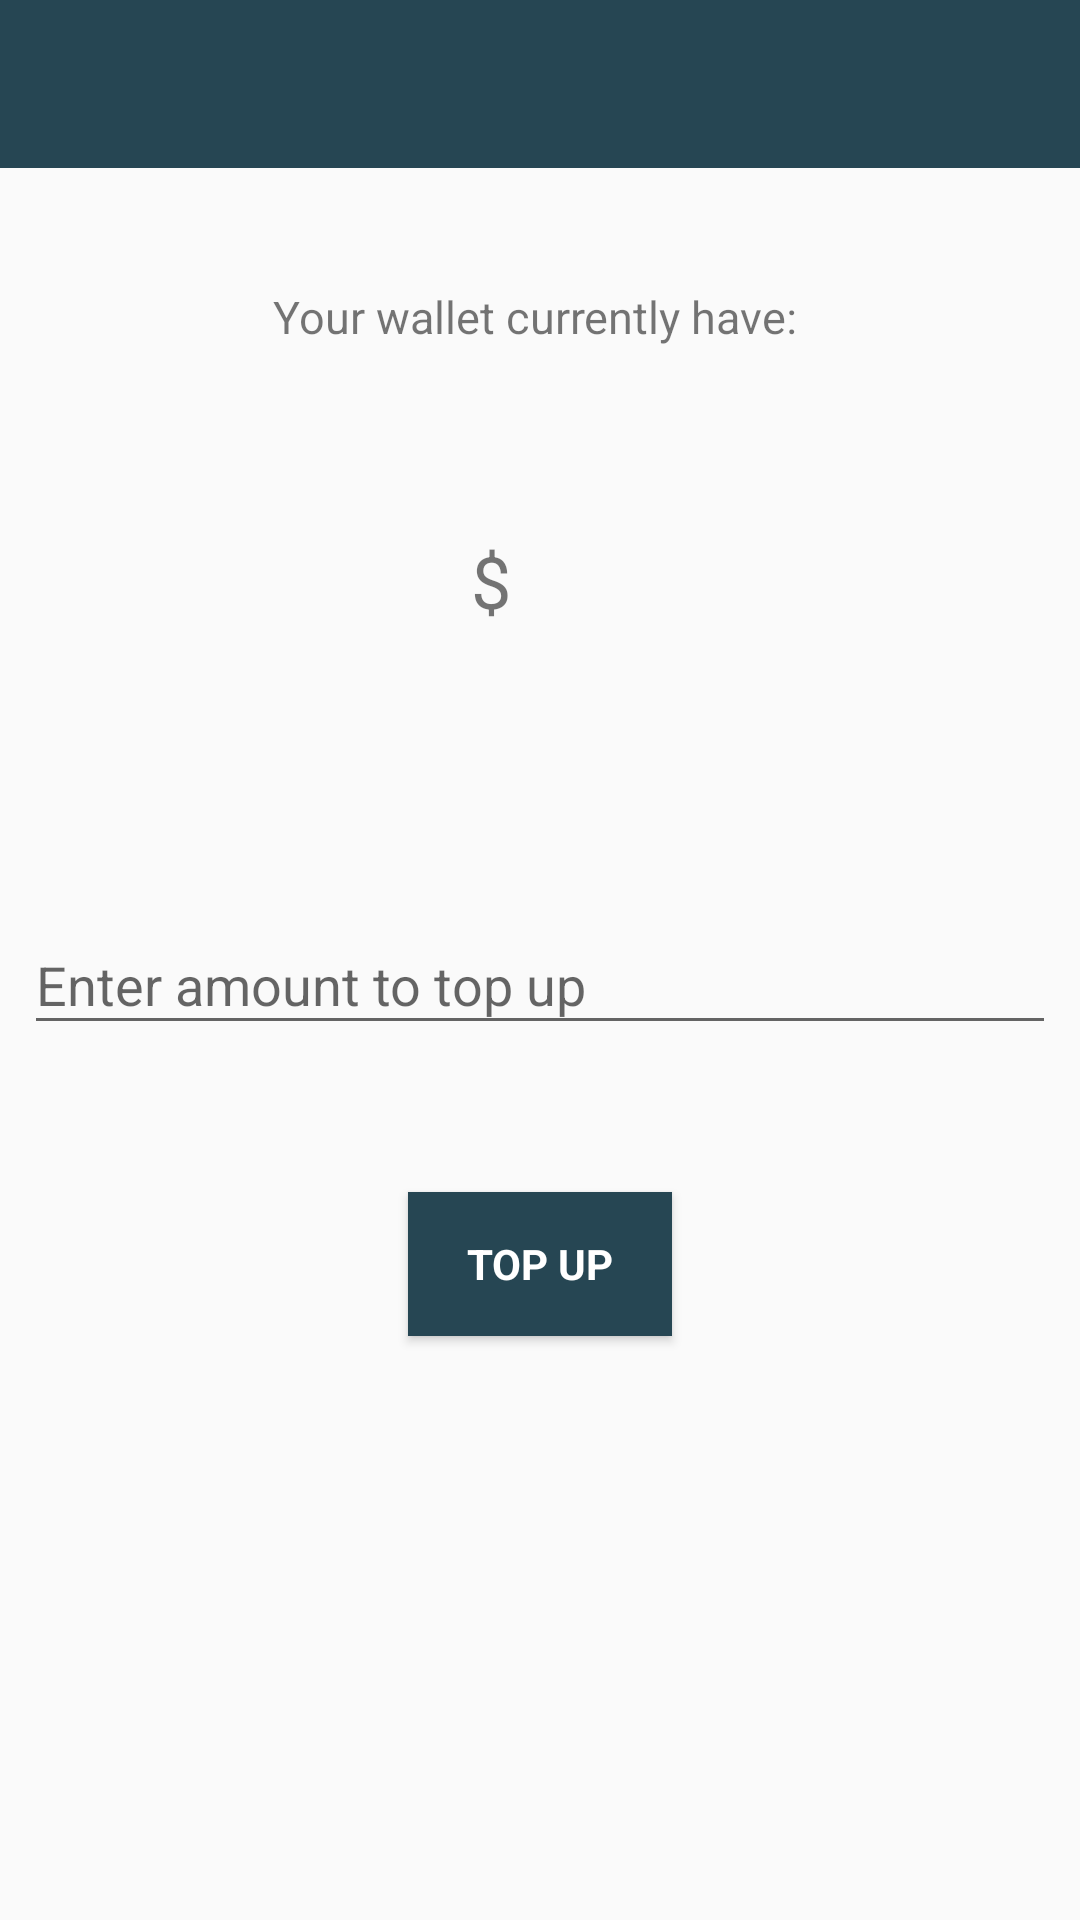

Layout XML and referenced resources for this Android screen:
<!-- AndroidManifest.xml: application theme AppTheme -->
<!-- res/layout/activity_wallet.xml -->
<?xml version="1.0" encoding="utf-8"?>
<android.support.constraint.ConstraintLayout xmlns:android="http://schemas.android.com/apk/res/android"
    xmlns:app="http://schemas.android.com/apk/res-auto"
    xmlns:tools="http://schemas.android.com/tools"
    android:layout_width="match_parent"
    android:layout_height="match_parent"
    tools:context=".Boundary.WalletActivity">

    <android.support.design.widget.AppBarLayout
        android:id="@+id/appBarLayout2"
        android:layout_width="match_parent"
        android:layout_height="wrap_content"
        android:theme="@style/AppTheme.AppBarOverlay"
        app:elevation="0dp">

        <android.support.v7.widget.Toolbar
            android:id="@+id/wallet_toolbar"
            android:layout_width="match_parent"
            android:layout_height="match_parent"
            android:background="@color/colorPrimaryDark"
            app:layout_scrollFlags="scroll|enterAlways"
            app:popupTheme="@style/AppTheme.PopupOverlay" />

    </android.support.design.widget.AppBarLayout>

    <EditText
        android:id="@+id/payAmount"
        android:layout_width="match_parent"
        android:layout_height="43dp"
        android:layout_marginBottom="8dp"
        android:layout_marginEnd="8dp"
        android:layout_marginStart="8dp"
        android:layout_marginTop="36dp"
        android:focusableInTouchMode="true"
        android:hint="Enter amount to top up"
        android:inputType="number|numberDecimal"
        android:maxLines="1"
        android:singleLine="true"
        app:layout_constraintBottom_toBottomOf="parent"
        app:layout_constraintEnd_toEndOf="parent"
        app:layout_constraintHorizontal_bias="1.0"
        app:layout_constraintStart_toStartOf="parent"
        app:layout_constraintTop_toBottomOf="@+id/currentAmount"
        app:layout_constraintVertical_bias="0.092" />


    <Button
        android:id="@+id/payButton"
        style="?android:textAppearanceSmall"
        android:layout_width="wrap_content"
        android:layout_height="wrap_content"
        android:layout_marginBottom="8dp"
        android:layout_marginEnd="8dp"
        android:layout_marginStart="8dp"
        android:layout_marginTop="48dp"
        android:background="@color/colorPrimaryDark"
        android:text="Top up"
        android:textColor="@android:color/white"
        android:textStyle="bold"
        app:layout_constraintBottom_toBottomOf="parent"
        app:layout_constraintEnd_toEndOf="parent"
        app:layout_constraintStart_toStartOf="parent"
        app:layout_constraintTop_toBottomOf="@+id/payAmount"
        app:layout_constraintVertical_bias="0.005" />

    <TextView
        android:id="@+id/currentAmount"
        android:layout_width="wrap_content"
        android:layout_height="wrap_content"
        android:layout_marginBottom="8dp"
        android:layout_marginTop="8dp"
        android:fontFamily="@font/scoreboard"
        android:textAlignment="center"
        android:textSize="60sp"
        app:layout_constraintBottom_toBottomOf="parent"
        app:layout_constraintEnd_toEndOf="parent"
        app:layout_constraintHorizontal_bias="0.502"
        app:layout_constraintStart_toStartOf="parent"
        app:layout_constraintTop_toBottomOf="@+id/appBarLayout2"
        app:layout_constraintVertical_bias="0.198" />

    <TextView
        android:id="@+id/textView2"
        android:layout_width="202dp"
        android:layout_height="26dp"
        android:layout_marginBottom="8dp"
        android:layout_marginTop="8dp"
        android:text="Your wallet currently have: "
        android:textAlignment="center"
        android:textSize="15sp"
        app:layout_constraintBottom_toTopOf="@+id/currentAmount"
        app:layout_constraintEnd_toEndOf="parent"
        app:layout_constraintStart_toStartOf="parent"
        app:layout_constraintTop_toBottomOf="@+id/appBarLayout2" />

    <TextView
        android:id="@+id/textView7"
        android:layout_width="18dp"
        android:layout_height="33dp"
        android:layout_marginBottom="8dp"
        android:layout_marginEnd="8dp"
        android:layout_marginStart="8dp"
        android:layout_marginTop="8dp"
        android:text="$"
        android:textAlignment="center"
        android:textSize="24sp"
        app:layout_constraintBottom_toBottomOf="parent"
        app:layout_constraintEnd_toStartOf="@+id/currentAmount"
        app:layout_constraintHorizontal_bias="1.0"
        app:layout_constraintStart_toStartOf="parent"
        app:layout_constraintTop_toBottomOf="@+id/appBarLayout2"
        app:layout_constraintVertical_bias="0.212" />

</android.support.constraint.ConstraintLayout>
<!-- resources referenced by this layout -->
<resources>
  <color name="colorPrimaryDark">#264653</color>
  <style name="AppTheme.AppBarOverlay" parent="ThemeOverlay.AppCompat.Dark.ActionBar" />
  <style name="AppTheme.PopupOverlay" parent="ThemeOverlay.AppCompat.Light" />
  <style name="AppTheme" parent="Theme.AppCompat.Light.NoActionBar">
          
          <item name="colorPrimary">@color/colorPrimary</item>
          <item name="colorPrimaryDark">@color/colorPrimaryDark</item>
          <item name="colorAccent">@color/colorAccent</item>
      </style>
  <color name="colorPrimary">#2A9D8F</color>
  <color name="colorAccent">#E9C46A</color>
</resources>
